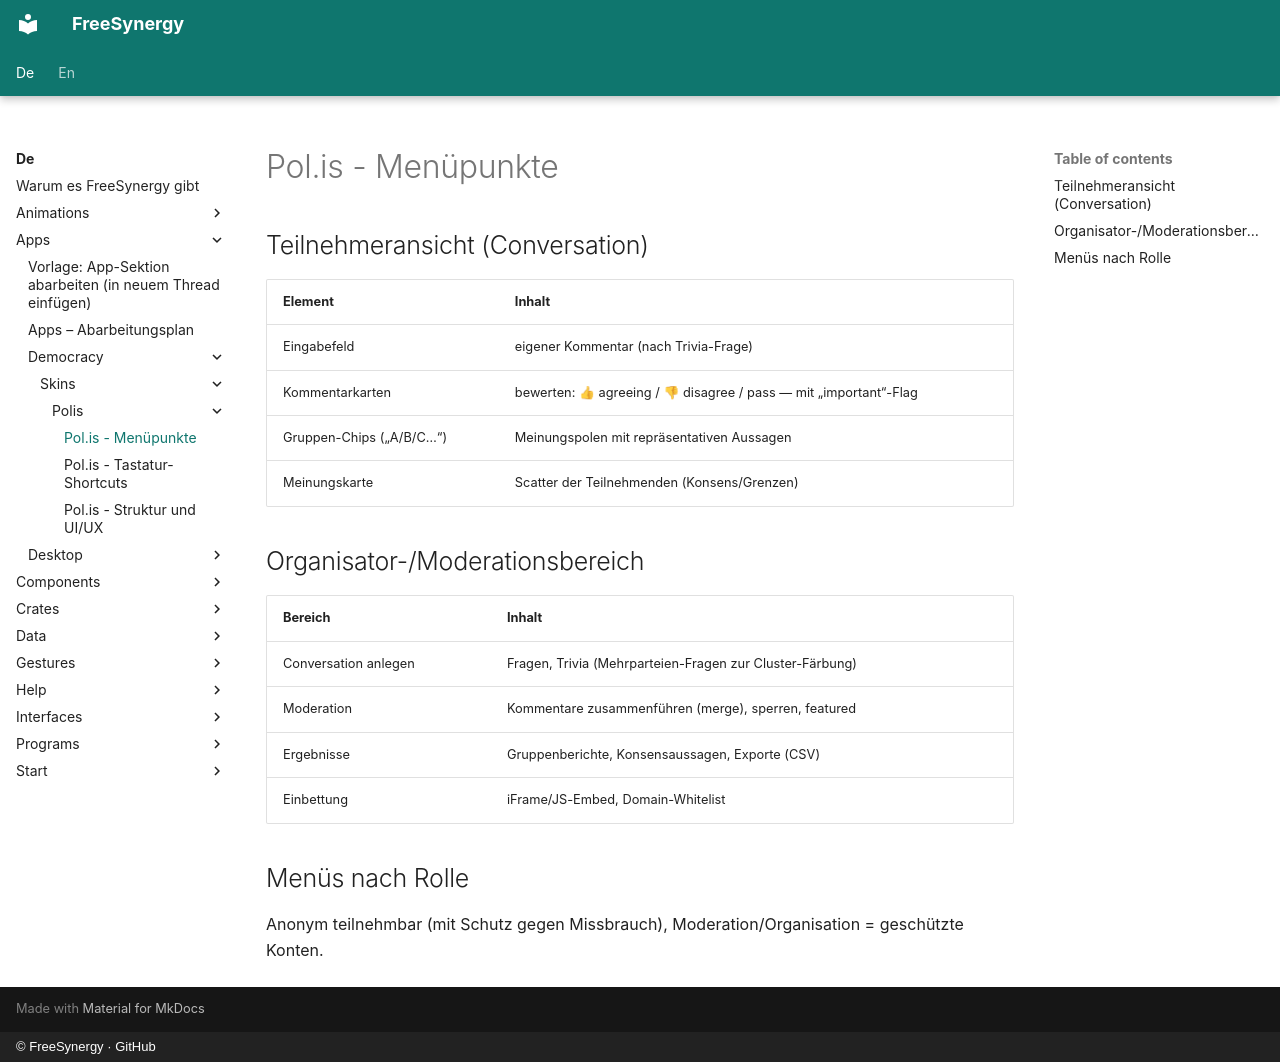

repository: FreeSynergy/fs-documentation · page: de/apps/democracy/skins/polis/menu/index.html · generator: mkdocs · copyright: © FreeSynergy · GitHub

# Pol.is - Menüpunkte

## Teilnehmeransicht (Conversation)

| Element | Inhalt |
|---------|--------|
| Eingabefeld | eigener Kommentar (nach Trivia-Frage) |
| Kommentarkarten | bewerten: 👍 agreeing / 👎 disagree / pass — mit „important“-Flag |
| Gruppen-Chips („A/B/C…“) | Meinungspolen mit repräsentativen Aussagen |
| Meinungskarte | Scatter der Teilnehmenden (Konsens/Grenzen) |

## Organisator-/Moderationsbereich

| Bereich | Inhalt |
|---------|--------|
| Conversation anlegen | Fragen, Trivia (Mehrparteien-Fragen zur Cluster-Färbung) |
| Moderation | Kommentare zusammenführen (merge), sperren, featured |
| Ergebnisse | Gruppenberichte, Konsensaussagen, Exporte (CSV) |
| Einbettung | iFrame/JS-Embed, Domain-Whitelist |

## Menüs nach Rolle

Anonym teilnehmbar (mit Schutz gegen Missbrauch), Moderation/Organisation = geschützte Konten.
